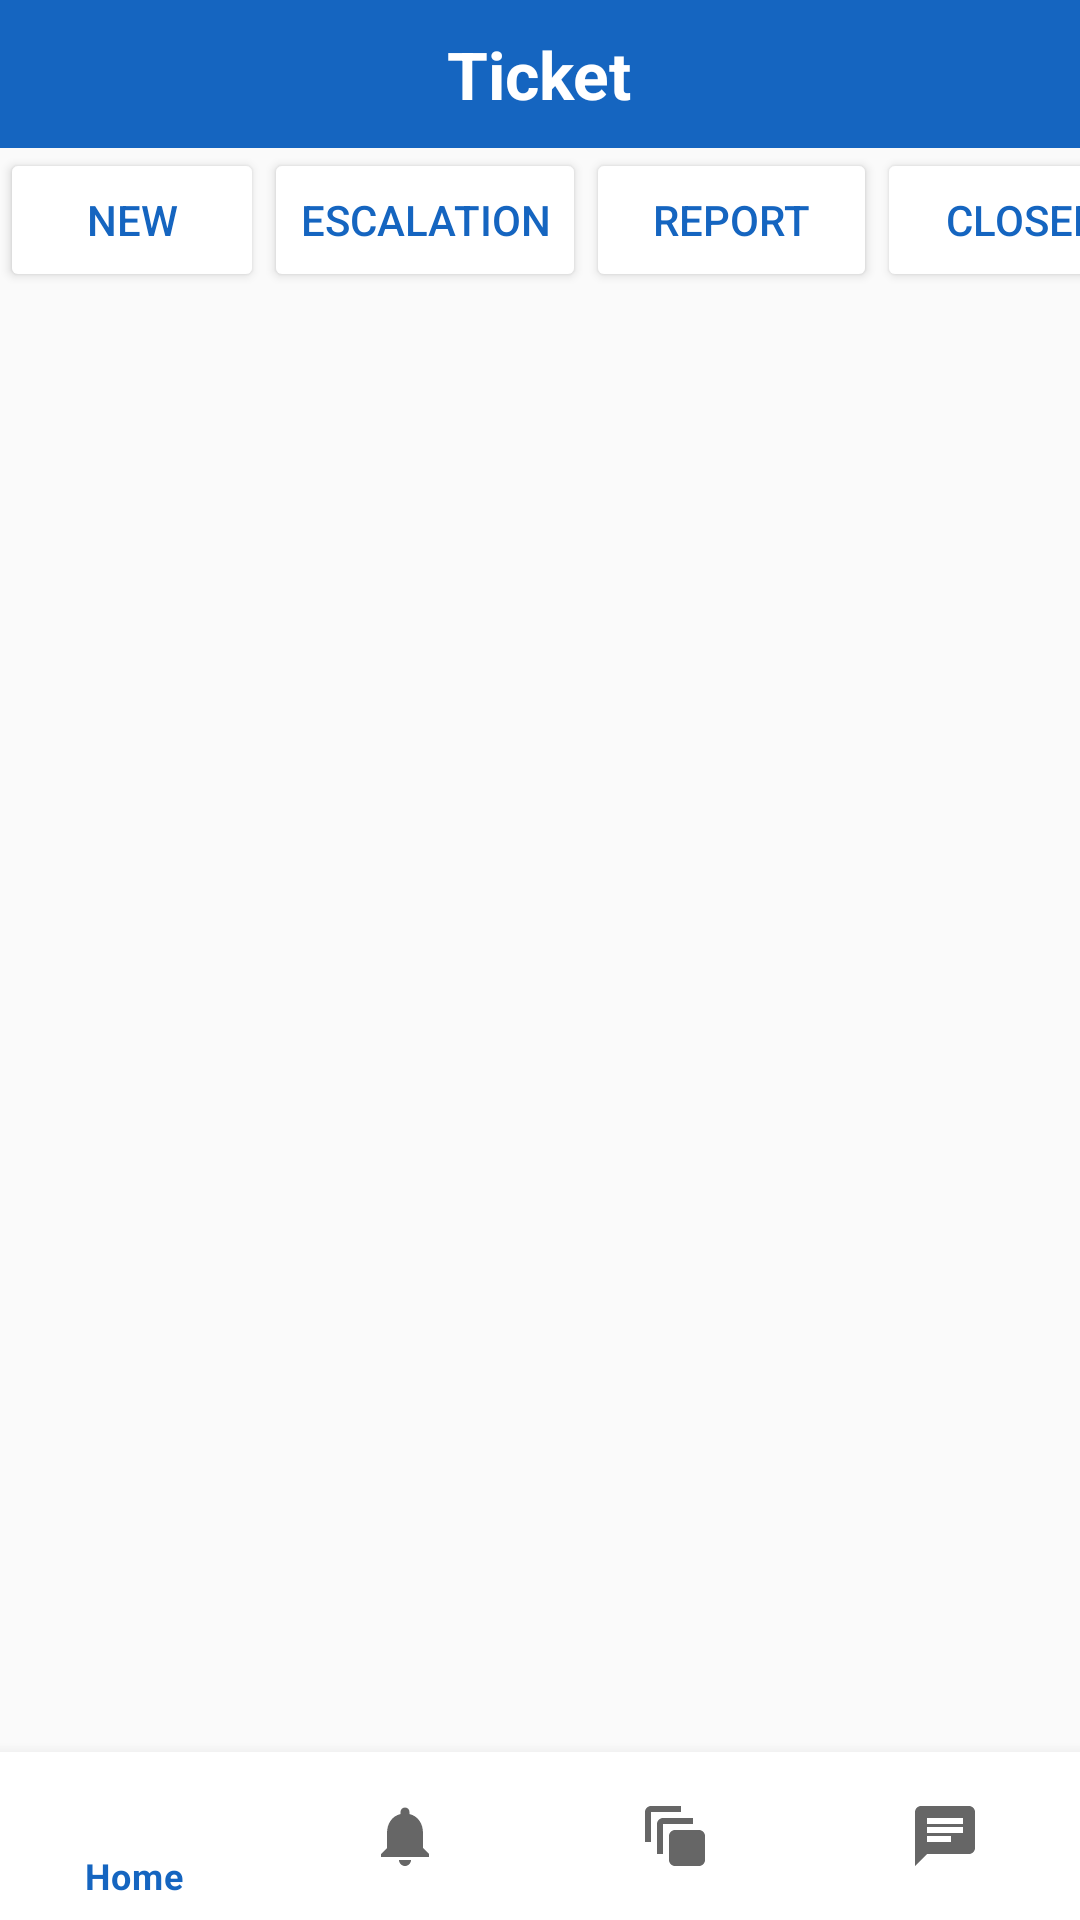

Write the Android layout XML for this screen, with the resource values it uses.
<!-- AndroidManifest.xml: application theme Theme.Fypp -->
<!-- res/layout/activity_ticket.xml -->
<androidx.constraintlayout.widget.ConstraintLayout xmlns:android="http://schemas.android.com/apk/res/android"
    xmlns:app="http://schemas.android.com/apk/res-auto"
    xmlns:tools="http://schemas.android.com/tools"
    android:layout_width="match_parent"
    android:layout_height="match_parent"
    tools:context=".TicketActivity">

    <RelativeLayout
        android:id="@+id/toolbar"
        android:layout_width="match_parent"
        android:layout_height="wrap_content"
        android:background="@color/blue_primary"
        android:padding="10dp"
        app:layout_constraintTop_toTopOf="parent"
        app:layout_constraintStart_toStartOf="parent"
        app:layout_constraintEnd_toEndOf="parent">

        <TextView
            android:layout_width="wrap_content"
            android:layout_height="wrap_content"
            android:layout_centerHorizontal="true"
            android:layout_centerVertical="true"
            android:text="Ticket"
            android:textColor="@color/white"
            android:textSize="22sp"
            android:textStyle="bold" />
    </RelativeLayout>

    <LinearLayout
        android:id="@+id/ticket_category"
        android:layout_width="match_parent"
        android:layout_height="wrap_content"
        android:orientation="horizontal"
        app:layout_constraintTop_toBottomOf="@+id/toolbar"
        app:layout_constraintBottom_toTopOf="@+id/recylerView">

        <Button
            android:id="@+id/New_button"
            android:layout_width="wrap_content"
            android:layout_height="match_parent"
            android:text="New"
            android:textColor="@color/blue_primary"
            android:backgroundTint="@color/white" />

        <Button
            android:id="@+id/Assigned_button"
            android:layout_width="wrap_content"
            android:layout_height="match_parent"
            android:text="Escalation"
            android:textColor="@color/blue_primary"
            android:backgroundTint="@color/white"/>

        <Button
            android:id="@+id/Report_button"
            android:layout_width="97dp"
            android:layout_height="match_parent"
            android:text="Report"
            android:textColor="@color/blue_primary"
            android:backgroundTint="@color/white" />

        <Button
            android:id="@+id/Closed_button"
            android:layout_width="97dp"
            android:layout_height="match_parent"
            android:text="Closed"
            android:textColor="@color/blue_primary"
            android:backgroundTint="@color/white"/>
    </LinearLayout>

    <androidx.recyclerview.widget.RecyclerView
        android:id="@+id/recylerView"
        android:layout_width="match_parent"
        android:layout_height="0dp"
        android:layout_weight="1"
        android:padding="10dp"
        app:layout_constraintBottom_toTopOf="@+id/bottom_navigation"
        app:layout_constraintEnd_toEndOf="parent"
        app:layout_constraintHorizontal_bias="0.0"
        app:layout_constraintStart_toStartOf="parent"
        app:layout_constraintTop_toBottomOf="@+id/ticket_category"
        app:layout_constraintVertical_bias="0.0">

    </androidx.recyclerview.widget.RecyclerView>

    <com.google.android.material.bottomnavigation.BottomNavigationView
        android:id="@+id/bottom_navigation"
        android:layout_width="0dp"
        android:layout_height="wrap_content"
        app:layout_constraintBottom_toBottomOf="parent"
        app:layout_constraintStart_toStartOf="parent"
        app:layout_constraintEnd_toEndOf="parent"
        app:menu="@menu/bottom_nav_menu" />

</androidx.constraintlayout.widget.ConstraintLayout>
<!-- resources referenced by this layout -->
<resources>
  <color name="blue_primary">#1565C0</color>
  <color name="white">#FFFFFFFF</color>
  <style name="Theme.Fypp" parent="Theme.MaterialComponents.DayNight.NoActionBar">
          
          <item name="colorPrimary">@color/blue_primary</item>
          <item name="colorPrimaryVariant">@color/blue_primary</item>
          <item name="colorOnPrimary">@color/white</item>
          
          <item name="colorSecondary">@color/teal_200</item>
          <item name="colorSecondaryVariant">@color/teal_700</item>
          <item name="colorOnSecondary">@color/black</item>
          
          <item name="android:statusBarColor">?attr/colorPrimaryVariant</item>
          
          <item name="android:windowBackground">@color/off_white</item>
      </style>
  <color name="teal_200">#FF03DAC5</color>
  <color name="teal_700">#FF018786</color>
  <color name="black">#FF000000</color>
  <color name="off_white">#FAFAFA</color>
</resources>
